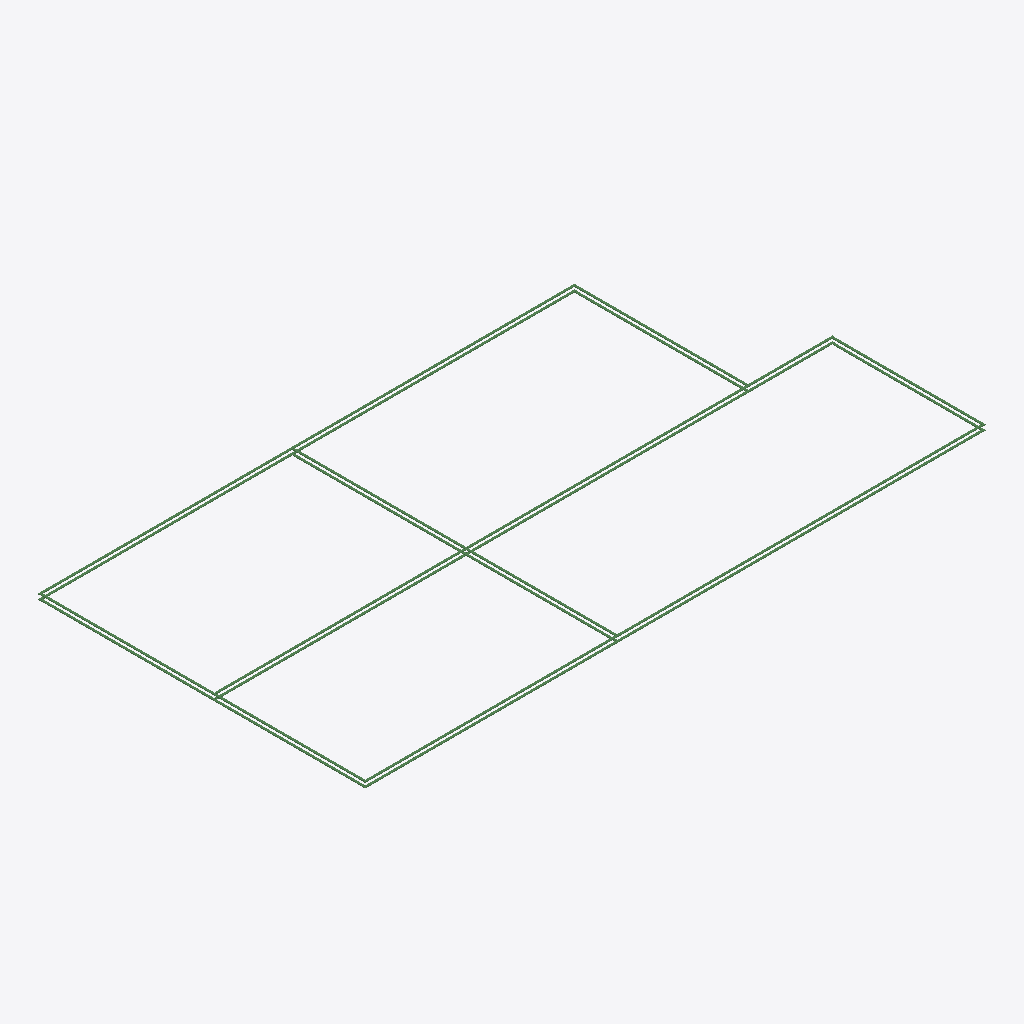
Isometric view of an IFC building model (IFC-SPF (STEP), schema IFC4, length unit foot), seen from the south-west, elements coloured by IFC class: 16 beams (green).
Extent 45.1 m × 23.8 m × 0.4 m (x, y, z). Storeys (1): Level 1 at 0.00 m. Elements (16): 16 IfcBeamStandardCase.

HEADER;
FILE_DESCRIPTION((''),'2;1');
FILE_NAME('','2018-06-24T04:02:42',(''),(''),'Xbim File Processor version 4.0.0.0','Xbim version 4.0.0.0','');
FILE_SCHEMA(('IFC4'));
ENDSEC;
DATA;
#111=IFCPROJECT('1wFXsTPEb0SxtHQHfy3_Si',#42,'Project Number',$,$,'Project Name','Project Status',(#102),#97);
#582=IFCSITE('1wFXsTPEb0SxtHQHfy3_Sk',#42,'Default',$,'',#581,$,$,.ELEMENT.,(42,21,31,181945),(-71,-3,-24,-263305),0.0,$,$);
#126=IFCBUILDING('1wFXsTPEb0SxtHQHfy3_Sj',#42,'',$,$,#33,$,'',.ELEMENT.,$,$,#122);
#163=IFCBUILDINGSTOREY('1wFXsTPEb0SxtHQHg3y1c$',#42,'Level 1',$,$,#162,$,'Level 1',.ELEMENT.,0.0);
#10626=IFCBEAMSTANDARDCASE('19sLKQaD1Fb8HCBfiUin1b',#724,$,$,'wood-Sill',#10627,#10630,$,.JOIST.);
#10638=IFCBEAMSTANDARDCASE('36j60_TJH6HgHEcj0qVFU$',#724,$,$,'wood-Sill',#10639,#10642,$,.JOIST.);
#817=IFCBEAMSTANDARDCASE('3FIeqvpKD42elN9leadRjO',#724,$,$,'wood-Sill',#818,#822,$,.JOIST.);
#802=IFCBEAMSTANDARDCASE('1WynQCWJz2c8YvCHT9ALTh',#724,$,$,'wood-Sill',#803,#807,$,.JOIST.);
#6476=IFCBEAMSTANDARDCASE('0_dEMKScfDJ852elmcffSP',#724,$,$,'wood-Sill',#6477,#6480,$,.JOIST.);
#6464=IFCBEAMSTANDARDCASE('38mRtuL3L5OgoIaAGXUDjZ',#724,$,$,'wood-Sill',#6465,#6468,$,.JOIST.);
#15534=IFCBEAMSTANDARDCASE('17PDNJyLvABB_3FSCk3exx',#724,$,$,'wood-Sill',#15535,#15538,$,.JOIST.);
#15546=IFCBEAMSTANDARDCASE('2TOrz5Zy9D5g9w$vy6VQHs',#724,$,$,'wood-Sill',#15547,#15550,$,.JOIST.);
#18122=IFCBEAMSTANDARDCASE('3SNz7lAWD14ux_lGBPFeYj',#724,$,$,'wood-Sill',#18123,#18126,$,.JOIST.);
#18110=IFCBEAMSTANDARDCASE('3BYPyXufb7OuCfS29Exstx',#724,$,$,'wood-Sill',#18111,#18114,$,.JOIST.);
#20698=IFCBEAMSTANDARDCASE('1WkfNzNVT0vxVZuw8osHXR',#724,$,$,'wood-Sill',#20699,#20702,$,.JOIST.);
#20686=IFCBEAMSTANDARDCASE('1Ev4YR8Yb7aQ5XS4OxvhEM',#724,$,$,'wood-Sill',#20687,#20690,$,.JOIST.);
#5088=IFCBEAMSTANDARDCASE('0desMeqzHB4O5N6kKd24zS',#724,$,$,'wood-Sill',#5089,#5092,$,.JOIST.);
#5076=IFCBEAMSTANDARDCASE('3GAApUyPb1EeKrfCrX_6v9',#724,$,$,'wood-Sill',#5077,#5080,$,.JOIST.);
#9404=IFCBEAMSTANDARDCASE('04j_8L7lX3ohLynnJNi_jg',#724,$,$,'wood-Sill',#9405,#9408,$,.JOIST.);
#9392=IFCBEAMSTANDARDCASE('0FGFDZSnH5fvywLWpyYy0C',#724,$,$,'wood-Sill',#9393,#9396,$,.JOIST.);
ENDSEC;
